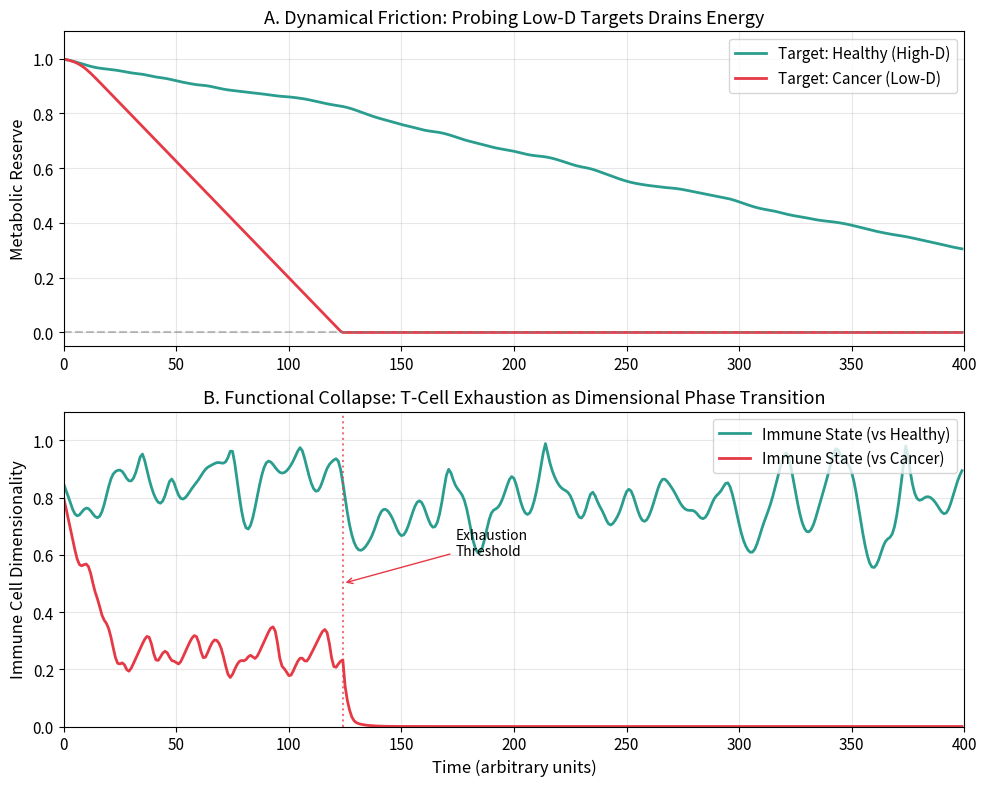

Source code (Python): (Note: this script raises an exception after producing the figure.)
"""
Costly Signalling with Dynamical Friction
Simulates the thermodynamic cost of immune surveillance.

Key Result: High-D immune cells experience high 'dynamical friction'
when coupled to Low-D targets (cancer), leading to rapid metabolic
exhaustion and dimensional collapse.

This demonstrates that T-cell exhaustion is not merely "tiredness" but
a forced phase transition into a lower-dimensional attractor caused by
sustained coupling with a low-dimensional source.

[redacted]
"""

import numpy as np
import matplotlib.pyplot as plt

np.random.seed(42)

plt.rcParams['font.size'] = 11
plt.rcParams['axes.labelsize'] = 12
plt.rcParams['axes.titlesize'] = 13
plt.rcParams['figure.facecolor'] = 'white'


class CoupledCell:
    """Kuramoto oscillator model of cellular dynamics."""

    def __init__(self, n_oscillators=50, d_type=None):
        self.n = n_oscillators
        self.phases = np.random.uniform(0, 2*np.pi, self.n)

        # Configuration based on cell type
        if d_type == 'high':  # Healthy/Immune cell
            # Wide frequency spread = Desynchronized = High Entropy
            self.omegas = np.random.normal(0, 2.0, self.n)
            self.internal_coupling = 0.5
        else:  # Cancer/Low-D cell
            # Narrow frequency spread = Synchronized = Low Entropy
            self.omegas = np.random.normal(0, 0.1, self.n)
            self.internal_coupling = 5.0

        self.d_type = d_type
        self.energy = 1.0  # Metabolic Reserve
        self.is_exhausted = False

    def step(self, dt=0.05, external_field=0, coupling_strength=0):
        """Advance dynamics by one timestep."""

        # 1. Check for Exhaustion (Phase Transition)
        if self.is_exhausted:
            # Collapse to Low-D attractor
            self.internal_coupling = 5.0
            self.omegas = self.omegas * 0.9 + np.mean(self.omegas) * 0.1

        # 2. Calculate Kuramoto Dynamics
        # Mean field Z = R * e^(i*psi)
        z = np.mean(np.exp(1j * self.phases))
        r = np.abs(z)
        psi = np.angle(z)

        # Internal forcing (self-organization)
        internal_force = self.internal_coupling * r * np.sin(psi - self.phases)

        # External forcing (input from target)
        external_force = np.zeros(self.n)
        if coupling_strength > 0 and external_field != 0:
            r_ext = np.abs(external_field)
            psi_ext = np.angle(external_field)
            external_force = coupling_strength * r_ext * np.sin(psi_ext - self.phases)

        # Update phases
        self.phases += dt * (self.omegas + internal_force + external_force)
        self.phases = np.mod(self.phases, 2*np.pi)

        # 3. Metabolic Cost (The Friction)
        # Cost is proportional to the ORDER of the external field
        # High-D targets have low order (r_ext ~ 0), low cost
        # Low-D targets have high order (r_ext ~ 1), high cost
        if self.d_type == 'high' and not self.is_exhausted:
            r_ext = np.abs(external_field) if external_field != 0 else 0
            # Friction scales with target's synchronization (coherence)
            # A synchronized (low-D) target exerts strong pull
            friction = r_ext * 0.008  # Scale factor
            base_metabolism = 0.0005

            self.energy -= (base_metabolism + friction)

            if self.energy <= 0:
                self.energy = 0
                self.is_exhausted = True

    def get_mean_field(self):
        """Return complex order parameter."""
        return np.mean(np.exp(1j * self.phases))

    def get_dimensionality(self):
        """D ~ 1 - Order Parameter (1=Sync/Low-D, 0=Desync/High-D)"""
        z = np.mean(np.exp(1j * self.phases))
        return 1.0 - np.abs(z)


def run_simulation():
    """Run friction simulation and generate figure."""

    targets = ['high', 'low']
    results = {}

    for target_type in targets:
        immune = CoupledCell(d_type='high')  # Probe (immune cell)
        target = CoupledCell(d_type=target_type)  # Subject (tissue/tumor)

        res = {'energy': [], 'd': []}

        for _ in range(400):
            # Get signal from target
            field = target.get_mean_field()

            # Probe target (Coupling = 3.0)
            immune.step(dt=0.1, external_field=field, coupling_strength=3.0)
            target.step(dt=0.1)

            res['energy'].append(immune.energy)
            res['d'].append(immune.get_dimensionality())

        results[target_type] = res

    return results


def plot_results(results, output_path='figures/fig_dynamical_friction.pdf'):
    """Generate publication-quality figure."""

    fig, axes = plt.subplots(2, 1, figsize=(10, 8))

    # Panel A: Energy Burnout
    ax = axes[0]
    ax.plot(results['high']['energy'], c='#2A9D8F', lw=2,
            label='Target: Healthy (High-D)')
    ax.plot(results['low']['energy'], c='#E63946', lw=2,
            label='Target: Cancer (Low-D)')
    ax.set_ylabel('Metabolic Reserve')
    ax.set_title('A. Dynamical Friction: Probing Low-D Targets Drains Energy')
    ax.legend(loc='upper right')
    ax.set_xlim(0, 400)
    ax.set_ylim(-0.05, 1.1)
    ax.axhline(0, color='gray', linestyle='--', alpha=0.5)
    ax.grid(alpha=0.3)

    # Panel B: Exhaustion/Dimensional Collapse
    ax = axes[1]
    ax.plot(results['high']['d'], c='#2A9D8F', lw=2,
            label='Immune State (vs Healthy)')
    ax.plot(results['low']['d'], c='#E63946', lw=2,
            label='Immune State (vs Cancer)')
    ax.set_ylabel('Immune Cell Dimensionality')
    ax.set_xlabel('Time (arbitrary units)')
    ax.set_title('B. Functional Collapse: T-Cell Exhaustion as Dimensional Phase Transition')
    ax.legend(loc='upper right')
    ax.set_xlim(0, 400)
    ax.set_ylim(0, 1.1)
    ax.grid(alpha=0.3)

    # Add annotation for exhaustion point
    # Find where energy hits zero
    for i, e in enumerate(results['low']['energy']):
        if e <= 0:
            ax.axvline(i, color='#E63946', linestyle=':', alpha=0.7)
            ax.annotate('Exhaustion\nThreshold', xy=(i, 0.5),
                       xytext=(i+50, 0.6), fontsize=10,
                       arrowprops=dict(arrowstyle='->', color='#E63946'))
            break

    plt.tight_layout()
    plt.savefig(output_path, bbox_inches='tight')
    plt.savefig(output_path.replace('.pdf', '.png'), dpi=150, bbox_inches='tight')
    print(f"Saved: {output_path}")

    return fig


if __name__ == "__main__":
    print("Running Dynamical Friction Simulation...")
    print("=" * 50)

    results = run_simulation()

    # Report key metrics
    print("\nResults:")
    print("-" * 30)

    # Find exhaustion time for low-D target
    exhaustion_time = None
    for i, e in enumerate(results['low']['energy']):
        if e <= 0:
            exhaustion_time = i
            break

    print(f"Probing High-D (Healthy) Target:")
    print(f"  Final energy: {results['high']['energy'][-1]:.3f}")
    print(f"  Final dimensionality: {results['high']['d'][-1]:.3f}")
    print(f"  Status: Sustained surveillance")

    print(f"\nProbing Low-D (Cancer) Target:")
    print(f"  Exhaustion at timestep: {exhaustion_time}")
    print(f"  Final dimensionality: {results['low']['d'][-1]:.3f}")
    print(f"  Status: EXHAUSTED (dimensional collapse)")

    print("\n" + "=" * 50)
    print("Key Insight: T-cell exhaustion is a thermodynamic")
    print("consequence of sustained coupling with low-D targets.")
    print("=" * 50)

    plot_results(results)
